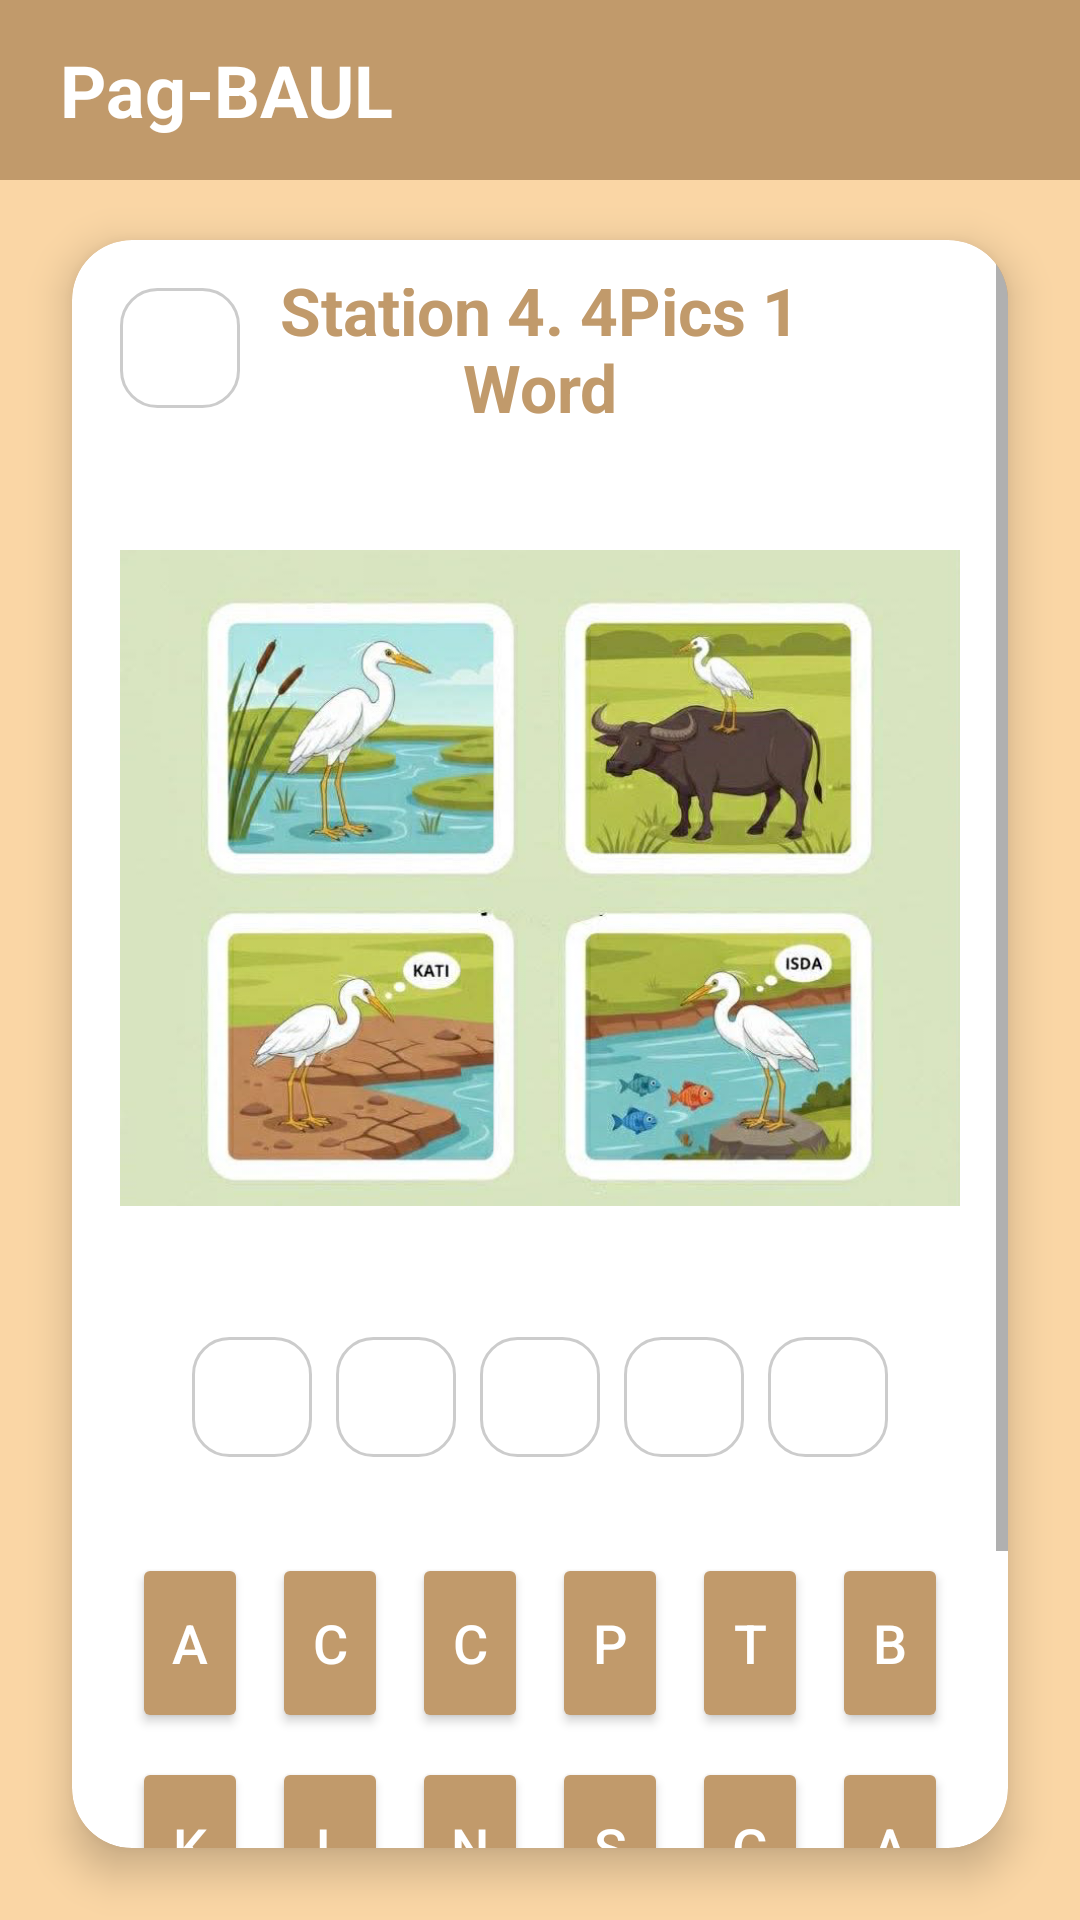

Write the Android layout XML for this screen, with the resource values it uses.
<!-- AndroidManifest.xml: application theme Theme.PagBAUL -->
<!-- res/layout/fragment_book2_station4.xml -->
<?xml version="1.0" encoding="utf-8"?>
<androidx.constraintlayout.widget.ConstraintLayout xmlns:android="http://schemas.android.com/apk/res/android"
    xmlns:app="http://schemas.android.com/apk/res-auto"
    android:layout_width="match_parent"
    android:layout_height="match_parent"
    android:background="#FAD6A5"> 

    
    <LinearLayout
        android:id="@+id/header"
        android:layout_width="match_parent"
        android:layout_height="60dp"
        android:background="#C19A6B"
        android:gravity="center_vertical"
        android:paddingStart="20dp"
        app:layout_constraintTop_toTopOf="parent"> 

        <TextView
            android:layout_width="wrap_content"
            android:layout_height="wrap_content"
            android:text="Pag-BAUL"
            android:textColor="#FFFFFF"
            android:textSize="24sp"
            android:textStyle="bold" />
    </LinearLayout>

    <androidx.cardview.widget.CardView
        android:layout_width="match_parent"
        android:layout_height="0dp"
        android:layout_marginTop="80dp"
        android:layout_marginStart="24dp"
        android:layout_marginEnd="24dp"
        android:layout_marginBottom="24dp"
        app:cardCornerRadius="20dp"
        app:cardElevation="8dp"
        app:layout_constraintBottom_toBottomOf="parent"
        app:layout_constraintTop_toTopOf="parent">

        <ScrollView
            android:layout_width="match_parent"
            android:layout_height="match_parent"
            android:fillViewport="true">

            <androidx.constraintlayout.widget.ConstraintLayout
                android:layout_width="match_parent"
                android:layout_height="wrap_content"
                android:padding="16dp">

                
                <ImageView
                    android:id="@+id/btnBack"
                    android:layout_width="40dp"
                    android:layout_height="40dp"
                    android:background="@drawable/rounded_border"
                    android:padding="8dp"
                    android:src="@drawable/ic_arrow_back"
                    app:tint="#000000"
                    app:layout_constraintStart_toStartOf="parent"
                    app:layout_constraintTop_toTopOf="parent"/>

                
                <TextView
                    android:id="@+id/tvTitle"
                    android:layout_width="0dp"
                    android:layout_height="wrap_content"
                    android:text="Station 4. 4Pics 1 Word"
                    android:textSize="22sp"
                    android:textStyle="bold"
                    android:textColor="#C19A6B"
                    android:gravity="center"
                    android:layout_marginEnd="40dp"
                    app:layout_constraintStart_toEndOf="@id/btnBack"
                    app:layout_constraintEnd_toEndOf="parent"
                    app:layout_constraintTop_toTopOf="@id/btnBack"
                    app:layout_constraintBottom_toBottomOf="@id/btnBack" />

                <ImageView
                    android:id="@+id/iv4Pics"
                    android:layout_width="0dp"
                    android:layout_height="250dp"
                    android:layout_marginTop="24dp"
                    android:scaleType="fitCenter"
                    android:src="@drawable/b2s4_4pics"
                    app:layout_constraintEnd_toEndOf="parent"
                    app:layout_constraintStart_toStartOf="parent"
                    app:layout_constraintTop_toBottomOf="@id/tvTitle" />

                <LinearLayout
                    android:id="@+id/layoutAnswerSlots"
                    android:layout_width="wrap_content"
                    android:layout_height="wrap_content"
                    android:layout_marginTop="24dp"
                    android:orientation="horizontal"
                    android:gravity="center"
                    app:layout_constraintEnd_toEndOf="parent"
                    app:layout_constraintStart_toStartOf="parent"
                    app:layout_constraintTop_toBottomOf="@id/iv4Pics">

                    <TextView style="@style/AnswerSlot" android:id="@+id/slot1"/>
                    <TextView style="@style/AnswerSlot" android:id="@+id/slot2"/>
                    <TextView style="@style/AnswerSlot" android:id="@+id/slot3"/>
                    <TextView style="@style/AnswerSlot" android:id="@+id/slot4"/>
                    <TextView style="@style/AnswerSlot" android:id="@+id/slot5"/>
                </LinearLayout>

                <LinearLayout
                    android:id="@+id/layoutChoices1"
                    android:layout_width="match_parent"
                    android:layout_height="wrap_content"
                    android:orientation="horizontal"
                    android:layout_marginTop="24dp"
                    android:weightSum="6"
                    app:layout_constraintEnd_toEndOf="parent"
                    app:layout_constraintStart_toStartOf="parent"
                    app:layout_constraintTop_toBottomOf="@id/layoutAnswerSlots">

                    <Button style="@style/LetterButton" android:id="@+id/btnChoice1" android:layout_width="0dp" android:layout_weight="1" android:text="A"/>
                    <Button style="@style/LetterButton" android:id="@+id/btnChoice2" android:layout_width="0dp" android:layout_weight="1" android:text="C"/>
                    <Button style="@style/LetterButton" android:id="@+id/btnChoice3" android:layout_width="0dp" android:layout_weight="1" android:text="C"/>
                    <Button style="@style/LetterButton" android:id="@+id/btnChoice4" android:layout_width="0dp" android:layout_weight="1" android:text="P"/>
                    <Button style="@style/LetterButton" android:id="@+id/btnChoice5" android:layout_width="0dp" android:layout_weight="1" android:text="T"/>
                    <Button style="@style/LetterButton" android:id="@+id/btnChoice6" android:layout_width="0dp" android:layout_weight="1" android:text="B"/>
                </LinearLayout>

                <LinearLayout
                    android:id="@+id/layoutChoices2"
                    android:layout_width="match_parent"
                    android:layout_height="wrap_content"
                    android:orientation="horizontal"
                    android:weightSum="6"
                    app:layout_constraintEnd_toEndOf="parent"
                    app:layout_constraintStart_toStartOf="parent"
                    app:layout_constraintTop_toBottomOf="@id/layoutChoices1">

                    <Button style="@style/LetterButton" android:id="@+id/btnChoice7" android:layout_width="0dp" android:layout_weight="1" android:text="K"/>
                    <Button style="@style/LetterButton" android:id="@+id/btnChoice8" android:layout_width="0dp" android:layout_weight="1" android:text="L"/>
                    <Button style="@style/LetterButton" android:id="@+id/btnChoice9" android:layout_width="0dp" android:layout_weight="1" android:text="N"/>
                    <Button style="@style/LetterButton" android:id="@+id/btnChoice10" android:layout_width="0dp" android:layout_weight="1" android:text="S"/>
                    <Button style="@style/LetterButton" android:id="@+id/btnChoice11" android:layout_width="0dp" android:layout_weight="1" android:text="G"/>
                    <Button style="@style/LetterButton" android:id="@+id/btnChoice12" android:layout_width="0dp" android:layout_weight="1" android:text="A"/>
                </LinearLayout>

                <LinearLayout
                    android:id="@+id/buttonContainer"
                    android:layout_width="wrap_content"
                    android:layout_height="wrap_content"
                    android:orientation="horizontal"
                    android:layout_marginTop="24dp"
                    app:layout_constraintEnd_toEndOf="parent"
                    app:layout_constraintStart_toStartOf="parent"
                    app:layout_constraintTop_toBottomOf="@id/layoutChoices2">

                    <Button
                        android:id="@+id/btnReset"
                        android:layout_width="wrap_content"
                        android:layout_height="wrap_content"
                        android:text="Reset"
                        android:backgroundTint="#FF9800"
                        android:layout_marginEnd="16dp"/>

                    <Button
                        android:id="@+id/btnDone"
                        android:layout_width="wrap_content"
                        android:layout_height="wrap_content"
                        android:text="DONE"
                        android:backgroundTint="#C19A6B"
                        android:textColor="#FFFFFF"/> 
                </LinearLayout>

            </androidx.constraintlayout.widget.ConstraintLayout>
        </ScrollView>
    </androidx.cardview.widget.CardView>
</androidx.constraintlayout.widget.ConstraintLayout>
<!-- resources referenced by this layout -->
<resources>
  <!-- drawable b2s4_4pics: png bitmap (drawable, 461264 bytes) -->
  <!-- drawable rounded_border (drawable) -->
  <?xml version="1.0" encoding="utf-8"?>
  <shape xmlns:android="http://schemas.android.com/apk/res/android">
      <solid android:color="#FFFFFF"/>
      <stroke android:width="1dp" android:color="#CCCCCC"/> 
      <corners android:radius="12dp"/>
  </shape>
  <style name="AnswerSlot">
          <item name="android:layout_width">40dp</item>
          <item name="android:layout_height">40dp</item>
          <item name="android:background">@drawable/rounded_border</item>
          <item name="android:gravity">center</item>
          <item name="android:textColor">#000000</item>
          <item name="android:textSize">20sp</item>
          <item name="android:textStyle">bold</item>
          <item name="android:layout_margin">4dp</item>
      </style>
  <style name="LetterButton">
          <item name="android:layout_width">50dp</item>
          <item name="android:layout_height">60dp</item>
          <item name="android:layout_margin">4dp</item>
          <item name="android:textSize">18sp</item>
          
          <item name="android:backgroundTint">@color/primary_brown</item>
          
          <item name="android:textColor">@color/white</item>
          <item name="android:insetTop">0dp</item>
          <item name="android:insetBottom">0dp</item>
      </style>
  <style name="Theme.PagBAUL" parent="Theme.AppCompat.Light.NoActionBar">
          
  
          
          <item name="colorPrimary">@color/primary_brown</item>
  
          
          <item name="colorPrimaryDark">@color/primary_brown_dark</item>
  
          
          <item name="colorAccent">@color/secondary_cream_dark</item>
  
          
          <item name="android:windowBackground">@color/app_background</item>
      </style>
  <color name="primary_brown">#C19A6B</color>
  <color name="white">#FFFFFFFF</color>
  <color name="primary_brown_dark">#8D6E42</color>
  <color name="secondary_cream_dark">#C6A475</color>
  <color name="app_background">#FAD6A5</color>
</resources>
